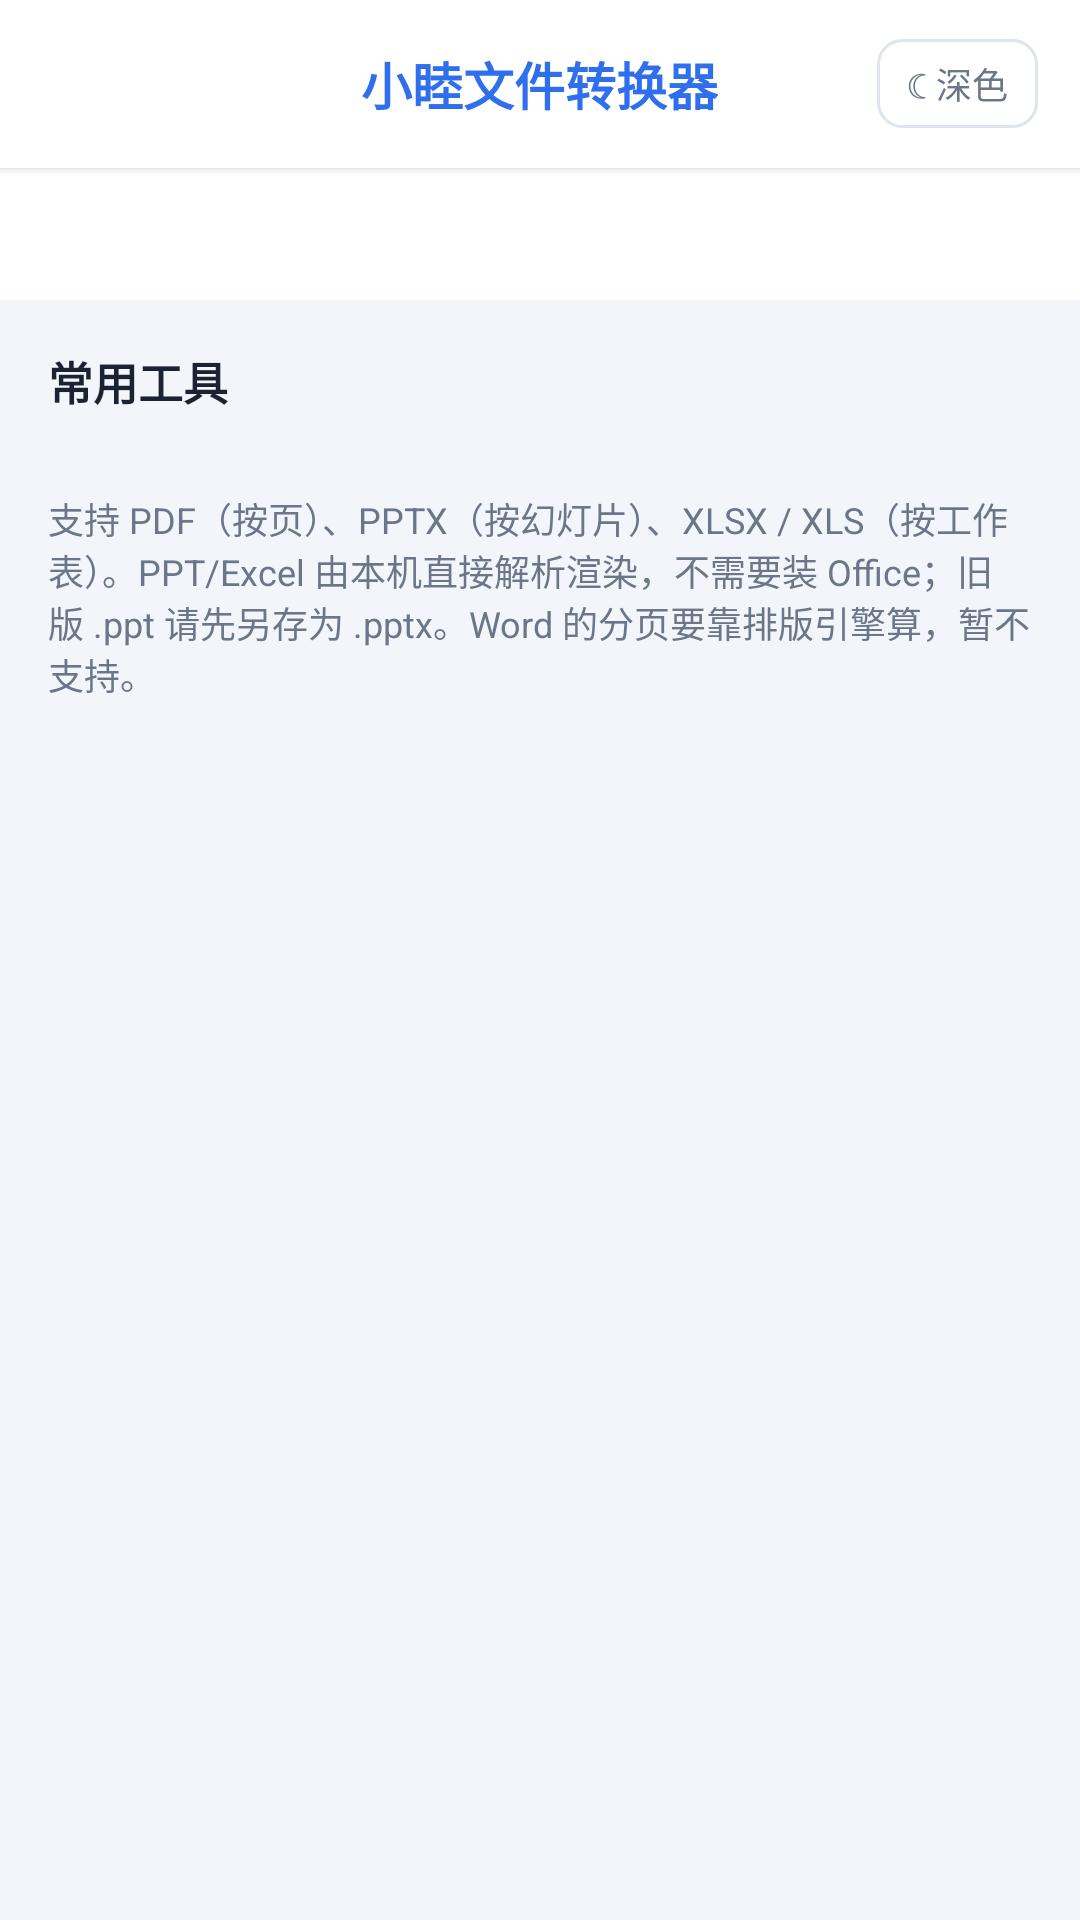

The Android layout XML behind this screen, and the referenced resources:
<!-- AndroidManifest.xml: application theme Theme.MuFileTools -->
<!-- res/layout/activity_main.xml -->
<?xml version="1.0" encoding="utf-8"?>
<LinearLayout xmlns:android="http://schemas.android.com/apk/res/android"
    xmlns:app="http://schemas.android.com/apk/res-auto"
    android:layout_width="match_parent"
    android:layout_height="match_parent"
    android:background="@color/bg"
    android:orientation="vertical">

    
    <FrameLayout
        android:layout_width="match_parent"
        android:layout_height="56dp"
        android:background="@color/surface"
        android:elevation="2dp">

        <TextView
            android:layout_width="wrap_content"
            android:layout_height="wrap_content"
            android:layout_gravity="center"
            android:text="@string/app_name"
            android:textColor="@color/accent"
            android:textSize="17sp"
            android:textStyle="bold" />

        <TextView
            android:id="@+id/btnTheme"
            android:layout_width="wrap_content"
            android:layout_height="wrap_content"
            android:layout_gravity="end|center_vertical"
            android:layout_marginEnd="14dp"
            android:background="@drawable/edit_bg"
            android:paddingHorizontal="10dp"
            android:paddingVertical="6dp"
            android:text="@string/theme_button_dark"
            android:textColor="@color/muted"
            android:textSize="12sp" />
    </FrameLayout>

    
    <com.google.android.material.tabs.TabLayout
        android:id="@+id/tabs"
        android:layout_width="match_parent"
        android:layout_height="44dp"
        android:background="@color/surface"
        app:tabIndicatorColor="@color/accent"
        app:tabIndicatorHeight="3dp"
        app:tabMode="fixed"
        app:tabGravity="fill"
        app:tabRippleColor="@android:color/transparent"
        app:tabSelectedTextColor="@color/accent"
        app:tabTextColor="@color/muted"
        app:tabTextAppearance="@style/ToolTabText" />

    
    <ScrollView
        android:id="@+id/homeScroll"
        android:layout_width="match_parent"
        android:layout_height="0dp"
        android:layout_weight="1"
        android:fillViewport="true">

        <LinearLayout
            android:layout_width="match_parent"
            android:layout_height="wrap_content"
            android:orientation="vertical"
            android:padding="16dp">

            <TextView
                android:id="@+id/txtSection"
                android:layout_width="wrap_content"
                android:layout_height="wrap_content"
                android:text="@string/section_common"
                android:textColor="@color/text"
                android:textSize="15sp"
                android:textStyle="bold" />

            <androidx.recyclerview.widget.RecyclerView
                android:id="@+id/gridTools"
                android:layout_width="match_parent"
                android:layout_height="wrap_content"
                android:layout_marginTop="10dp"
                android:nestedScrollingEnabled="false"
                android:overScrollMode="never" />

            <TextView
                android:layout_width="match_parent"
                android:layout_height="wrap_content"
                android:layout_marginTop="16dp"
                android:text="@string/office_note"
                android:textColor="@color/muted"
                android:textSize="12sp" />
        </LinearLayout>
    </ScrollView>

    
    <LinearLayout
        android:id="@+id/toolLayer"
        android:layout_width="match_parent"
        android:layout_height="0dp"
        android:layout_weight="1"
        android:background="@color/bg"
        android:orientation="vertical"
        android:visibility="gone">

        <LinearLayout
            android:layout_width="match_parent"
            android:layout_height="52dp"
            android:background="@color/surface"
            android:elevation="2dp"
            android:gravity="center_vertical"
            android:orientation="horizontal">

            <TextView
                android:id="@+id/btnBack"
                android:layout_width="wrap_content"
                android:layout_height="match_parent"
                android:gravity="center"
                android:paddingHorizontal="18dp"
                android:text="←"
                android:textColor="@color/text"
                android:textSize="20sp" />

            <TextView
                android:id="@+id/txtToolTitle"
                android:layout_width="0dp"
                android:layout_height="wrap_content"
                android:layout_marginStart="2dp"
                android:layout_weight="1"
                android:textColor="@color/text"
                android:textSize="16sp"
                android:textStyle="bold" />
        </LinearLayout>

        <FrameLayout
            android:id="@+id/toolContainer"
            android:layout_width="match_parent"
            android:layout_height="0dp"
            android:layout_weight="1" />
    </LinearLayout>

</LinearLayout>
<!-- resources referenced by this layout -->
<resources>
  <color name="accent">#2f6fed</color>
  <color name="bg">#f2f5fa</color>
  <color name="muted">#6b7688</color>
  <color name="surface">#ffffff</color>
  <color name="text">#1b2333</color>
  <!-- drawable edit_bg (drawable) -->
  <?xml version="1.0" encoding="utf-8"?>
  <shape xmlns:android="http://schemas.android.com/apk/res/android" android:shape="rectangle">
      <solid android:color="@color/surface" />
      <corners android:radius="8dp" />
      <stroke android:width="1dp" android:color="@color/border" />
  </shape>
  <string name="app_name">小睦文件转换器</string>
  <string name="office_note">支持 PDF（按页）、PPTX（按幻灯片）、XLSX / XLS（按工作表）。PPT/Excel 由本机直接解析渲染，不需要装 Office；旧版 .ppt 请先另存为 .pptx。Word 的分页要靠排版引擎算，暂不支持。</string>
  <string name="section_common">常用工具</string>
  <string name="theme_button_dark">☾ 深色</string>
  <style name="ToolTabText" parent="TextAppearance.Material3.LabelLarge">
          <item name="android:textSize">14sp</item>
      </style>
  <style name="Theme.MuFileTools" parent="Theme.Material3.DayNight.NoActionBar">
          <item name="colorPrimary">@color/accent</item>
          <item name="colorOnPrimary">@color/on_accent</item>
          <item name="colorPrimaryContainer">@color/hover_bg</item>
          <item name="colorOnPrimaryContainer">@color/accent</item>
          <item name="colorSecondary">@color/accent</item>
          <item name="android:colorBackground">@color/bg</item>
          <item name="colorSurface">@color/surface</item>
          <item name="colorOnSurface">@color/text</item>
          <item name="colorOutline">@color/border</item>
          <item name="android:statusBarColor">@color/bg</item>
          <item name="android:windowLightStatusBar">true</item>
          <item name="android:navigationBarColor">@color/bg</item>
      </style>
  <color name="border">#dfe5ef</color>
  <color name="on_accent">#ffffff</color>
  <color name="hover_bg">#eef3fe</color>
</resources>
